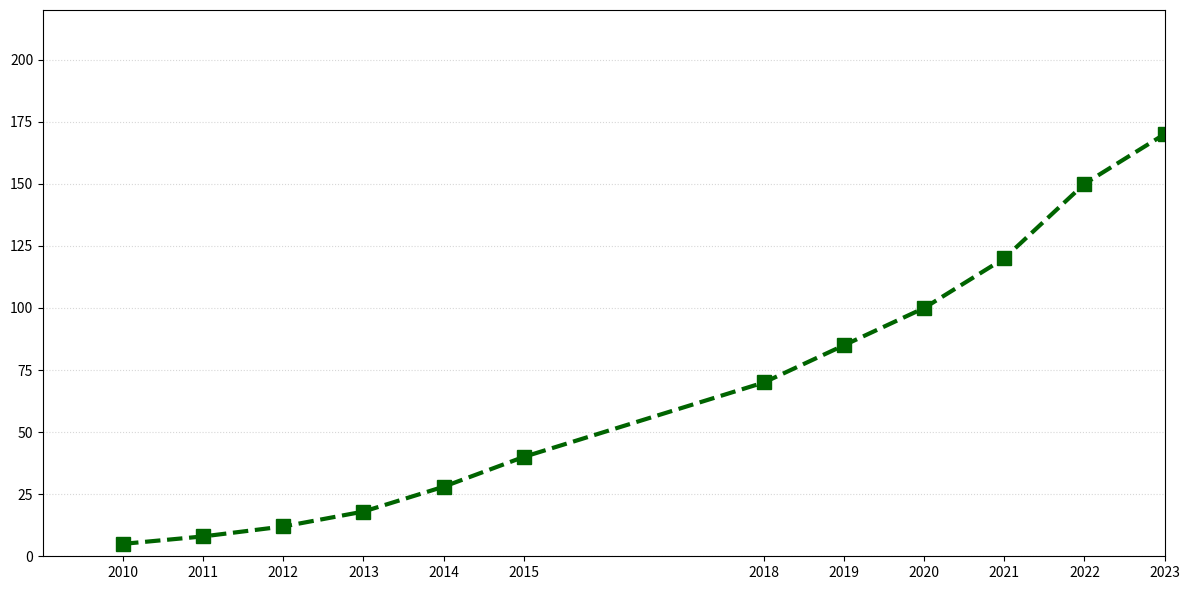

This chart was generated by the following Python code:
import matplotlib.pyplot as plt
import numpy as np

years = np.arange(2010, 2024)
bandwidth = [5, 8, 12, 18, 28, 40, 55, 70, 85, 100, 120, 150, 170, 200]

# Remove one or more data points for the corresponding years.
# Let's say we are removing data for the years 2016 and 2017
years = np.array([2010, 2011, 2012, 2013, 2014, 2015, 2018, 2019, 2020, 2021, 2022, 2023])
bandwidth = [5, 8, 12, 18, 28, 40, 70, 85, 100, 120, 150, 170]

fig, ax = plt.subplots(figsize=(12, 6))
ax.plot(years, bandwidth, color='darkgreen', marker='s', linestyle='--', linewidth=3, markersize=10)

ax.set_xticks(years)
ax.set_xlim(2009, 2023)
ax.set_ylim(0, 220)
ax.yaxis.grid(True, linestyle=':', alpha=0.5)

plt.tight_layout()
plt.show()
